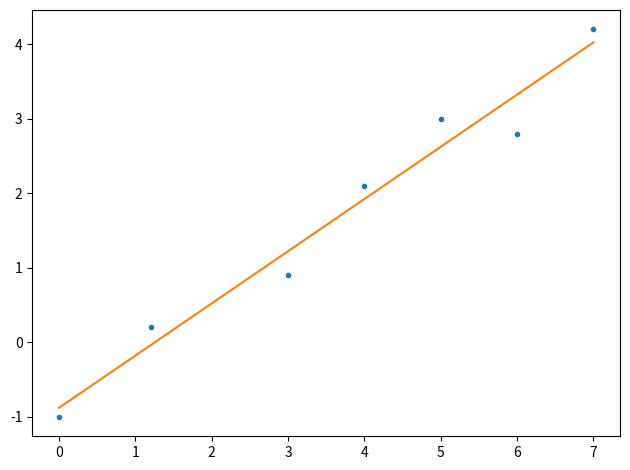

Write the Python code that produced this figure.
from scipy.integrate import quad
import numpy as np
from scipy import linalg # np.linalg
import matplotlib.pyplot as plt

def f(x):
    return np.exp(-x*x)

i = quad(f, 0, 1)
print(i)

A = np.array([[1,2], [1,1]])
b = np.array([0,1])

x = linalg.solve(A, b)
print(x)

# mock data:
x =np.array([0, 1.2, 3, 4, 5, 6, 7])
y = np.array([-1, 0.2, 0.9, 2.1, 3, 2.8, 4.2])

# Set up matrix stuff:
ones = np.ones(len(x))
A = np.vstack([x, ones]).T

#print(A)

# Find best fit:
k, rs, rank, s = linalg.lstsq(A, y)

print(k)
plt.plot(x,y,'.')
plt.plot(x, k[0]*x + k[1], '-')
plt.tight_layout()
plt.show()